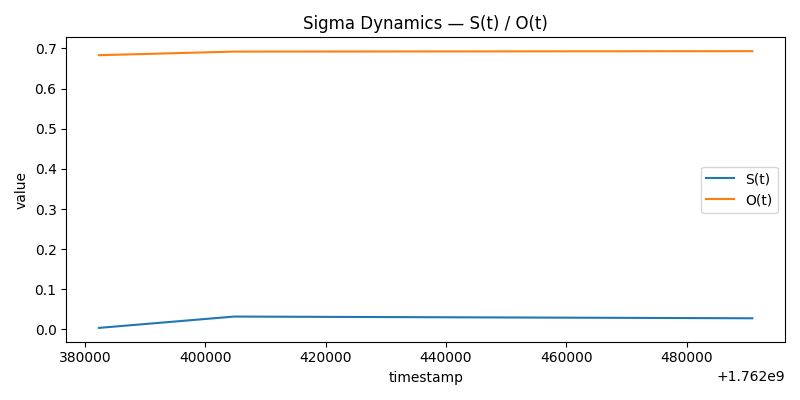

The table this chart was drawn from, first rows:
t, delta_coh, S, O, entropy, temp, top_p
1762382319, 0.003957, 0.003956, 0.683, 7.391, 0.6, 0.7
1762404793, 0.03219, 0.03215, 0.692, 6.502, 0.6, 0.7
1762490925, 0.0279, 0.02787, 0.693, 6.502, 0.6, 0.7
